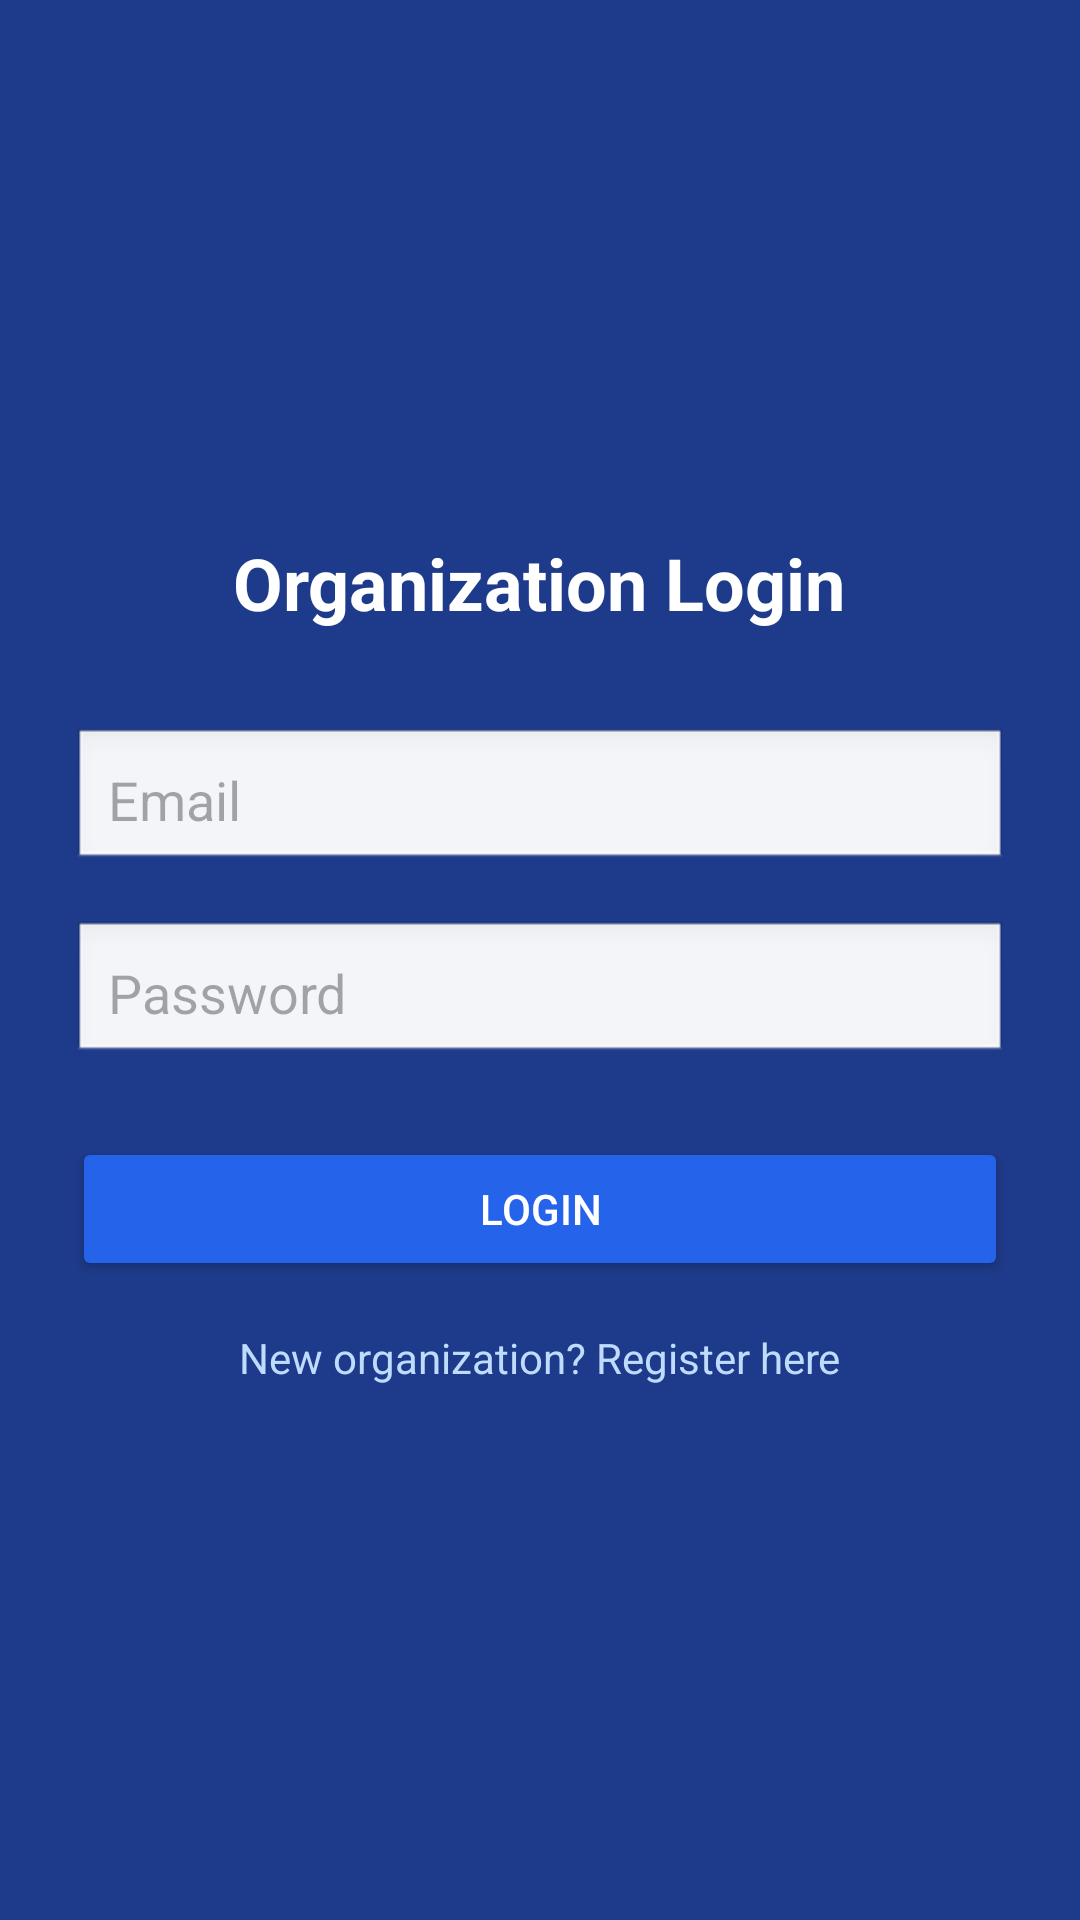

Reconstruct the res/layout file that produces this screen, plus the resources it refers to.
<!-- AndroidManifest.xml: application theme Theme.PathFinder -->
<!-- res/layout/activity_org_login.xml -->
<?xml version="1.0" encoding="utf-8"?>
<LinearLayout xmlns:android="http://schemas.android.com/apk/res/android"
    android:layout_width="match_parent"
    android:layout_height="match_parent"
    android:orientation="vertical"
    android:gravity="center"
    android:padding="24dp"
    android:background="#1E3A8A">

    <TextView
        android:layout_width="wrap_content"
        android:layout_height="wrap_content"
        android:text="Organization Login"
        android:textSize="24sp"
        android:textStyle="bold"
        android:textColor="#FFFFFF"
        android:layout_marginBottom="32dp" />

    
    <EditText
        android:id="@+id/etOrgEmail"
        android:layout_width="match_parent"
        android:layout_height="wrap_content"
        android:hint="Email"
        android:inputType="textEmailAddress"
        android:background="@android:drawable/edit_text"
        android:padding="12dp"
        android:layout_marginBottom="16dp" />

    
    <EditText
        android:id="@+id/etOrgPassword"
        android:layout_width="match_parent"
        android:layout_height="wrap_content"
        android:hint="Password"
        android:inputType="textPassword"
        android:background="@android:drawable/edit_text"
        android:padding="12dp"
        android:layout_marginBottom="24dp" />

    
    <Button
        android:id="@+id/btnOrgLogin"
        android:layout_width="match_parent"
        android:layout_height="wrap_content"
        android:text="Login"
        android:padding="12dp"
        android:backgroundTint="#2563EB"
        android:textColor="#FFFFFF"
        android:layout_marginBottom="16dp" />

    
    <TextView
        android:id="@+id/tvOrgRegister"
        android:layout_width="wrap_content"
        android:layout_height="wrap_content"
        android:text="New organization? Register here"
        android:textColor="#BFDBFE"
        android:textSize="14sp" />

</LinearLayout>
<!-- resources referenced by this layout -->
<resources>
  <style name="Theme.PathFinder" parent="Base.Theme.PathFinder" />
  <style name="Base.Theme.PathFinder" parent="Theme.Material3.DayNight.NoActionBar">
          
          <item name="colorPrimary">@color/primary_accent</item>
          <item name="colorOnPrimary">@color/white</item>
          <item name="colorSecondary">@color/secondary_accent</item>
          <item name="colorOnSecondary">@color/white</item>
          <item name="android:windowBackground">@color/surface_alt</item>
          <item name="android:statusBarColor">@color/primary_bg</item>
          <item name="android:navigationBarColor">@color/primary_bg</item>
      </style>
  <color name="primary_accent">#3B82F6</color>
  <color name="white">#FFFFFFFF</color>
  <color name="secondary_accent">#2563EB</color>
  <color name="surface_alt">#F1F5F9</color>
  <color name="primary_bg">#1E3A8A</color>
</resources>
